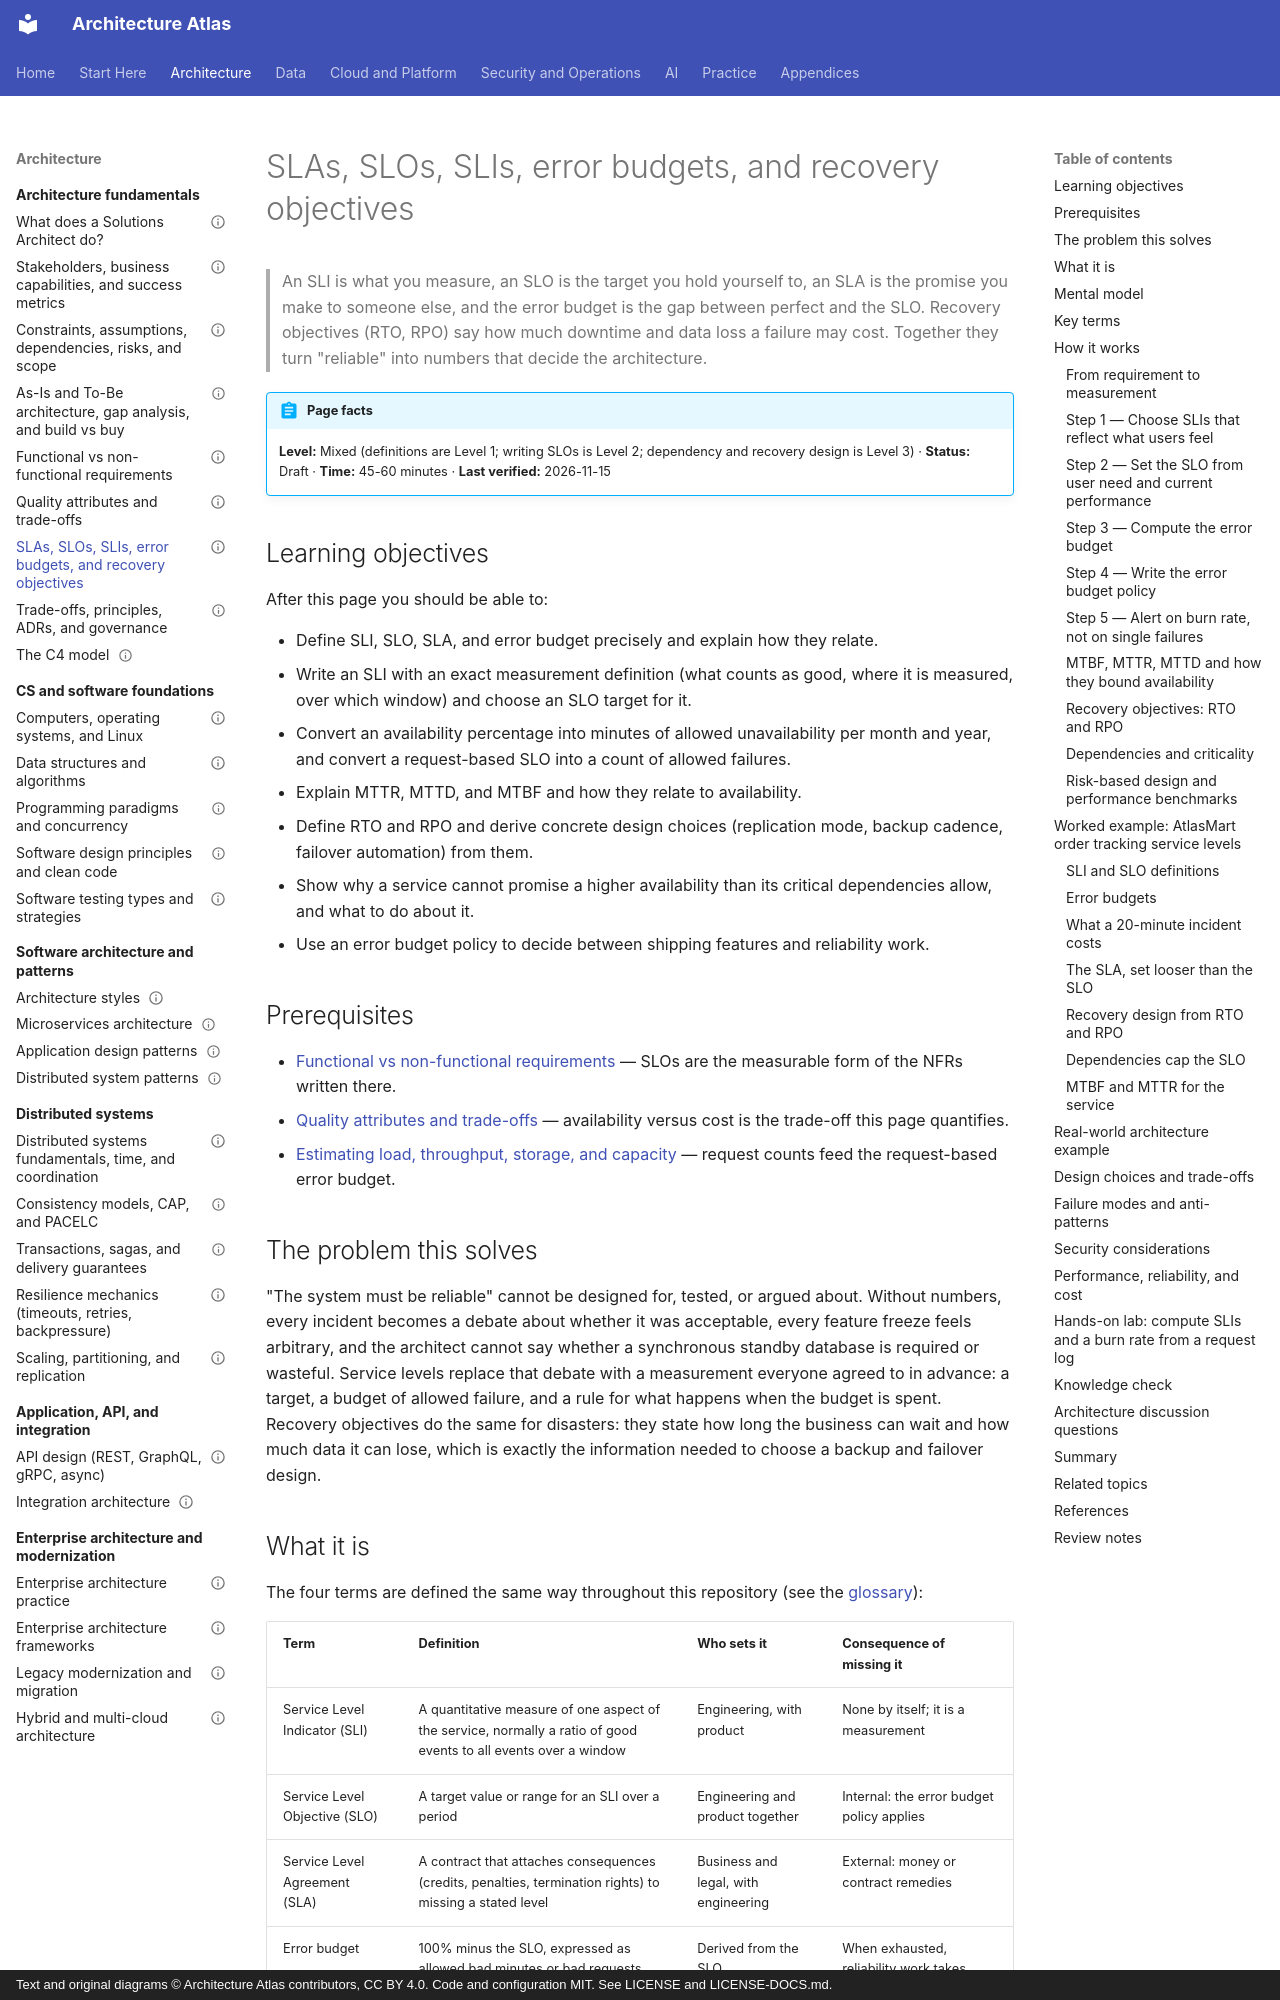

repository: vinay9354/architecture-atlas · page: architecture-fundamentals/slas-slos-slis-error-budgets-and-recovery-objectives/index.html · generator: mkdocs · copyright: Text and original diagrams © Architecture Atlas contributors, CC BY 4.0. Code and configuration MIT. See LICENSE and LICENSE-DOCS.md.

---
title: SLAs, SLOs, SLIs, error budgets, and recovery objectives
description: "How to turn availability, latency, freshness, and durability requirements into measurable indicators, internal objectives, external agreements, an error budget, and recovery targets that drive design."
domain: "Architecture thinking, requirements, and design fundamentals"
level: Mixed
status: Draft
estimated_time: "45-60 minutes"
last_verified: 2026-11-15
coverage_ids:
  - D01-T06
prerequisites:
  - Functional vs non-functional requirements
  - Architecture quality attributes and trade-offs
  - How to estimate load, throughput, storage, and capacity
tags:
  - architecture-fundamentals
  - service-levels
  - error-budgets
  - recovery-objectives
  - level-1-understand
  - level-2-apply
  - level-3-architect
---

# SLAs, SLOs, SLIs, error budgets, and recovery objectives

> An SLI is what you measure, an SLO is the target you hold yourself to, an SLA is the promise you
> make to someone else, and the error budget is the gap between perfect and the SLO. Recovery
> objectives (RTO, RPO) say how much downtime and data loss a failure may cost. Together they turn
> "reliable" into numbers that decide the architecture.

!!! abstract "Page facts"
    **Level:** Mixed (definitions are Level 1; writing SLOs is Level 2; dependency and recovery
    design is Level 3) · **Status:** Draft · **Time:** 45-60 minutes · **Last verified:** 2026-11-15

## Learning objectives

After this page you should be able to:

- Define SLI, SLO, SLA, and error budget precisely and explain how they relate.
- Write an SLI with an exact measurement definition (what counts as good, where it is measured, over
  which window) and choose an SLO target for it.
- Convert an availability percentage into minutes of allowed unavailability per month and year, and
  convert a request-based SLO into a count of allowed failures.
- Explain MTTR, MTTD, and MTBF and how they relate to availability.
- Define RTO and RPO and derive concrete design choices (replication mode, backup cadence, failover
  automation) from them.
- Show why a service cannot promise a higher availability than its critical dependencies allow, and
  what to do about it.
- Use an error budget policy to decide between shipping features and reliability work.

## Prerequisites

- [Functional vs non-functional requirements](functional-vs-non-functional-requirements.md) — SLOs
  are the measurable form of the NFRs written there.
- [Quality attributes and trade-offs](quality-attributes-and-trade-offs.md) — availability versus
  cost is the trade-off this page quantifies.
- [Estimating load, throughput, storage, and capacity](../performance-and-scalability/capacity-estimation.md)
  — request counts feed the request-based error budget.

## The problem this solves

"The system must be reliable" cannot be designed for, tested, or argued about. Without numbers,
every incident becomes a debate about whether it was acceptable, every feature freeze feels
arbitrary, and the architect cannot say whether a synchronous standby database is required or
wasteful. Service levels replace that debate with a measurement everyone agreed to in advance: a
target, a budget of allowed failure, and a rule for what happens when the budget is spent. Recovery
objectives do the same for disasters: they state how long the business can wait and how much data it
can lose, which is exactly the information needed to choose a backup and failover design.
